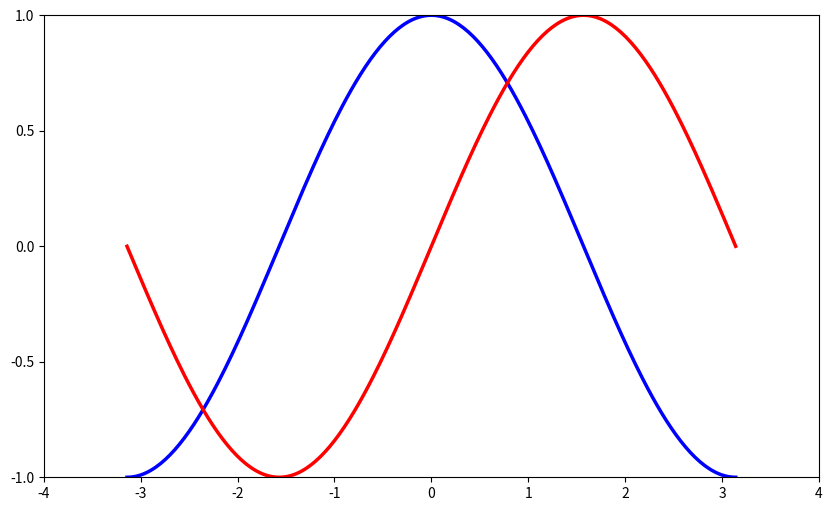

Recreate this plot in Python.
# 导入 matplotlib 的所有内容（nympy 可以用 np 这个名字来使用）
from pylab import *

# 创建一个 8 * 6 点（point）的图，并设置分辨率为 80
# figure(figsize=(8,6), dpi=80)
figure(figsize=(10,6), dpi=80)

# 创建一个新的 1 * 1 的子图，接下来的图样绘制在其中的第 1 块（也是唯一的一块）
subplot(1,1,1)

X = np.linspace(-np.pi, np.pi, 256,endpoint=True)
C,S = np.cos(X), np.sin(X)

# 绘制余弦曲线，使用蓝色的、连续的、宽度为 1 （像素）的线条
# plot(X, C, color="blue", linewidth=1.0, linestyle="-")
plot(X, C, color="blue", linewidth=2.5, linestyle="-")

# 绘制正弦曲线，使用绿色的、连续的、宽度为 1 （像素）的线条
# plot(X, S, color="green", linewidth=1.0, linestyle="-")
plot(X, S, color="red",  linewidth=2.5, linestyle="-")

# 设置横轴的上下限
xlim(-4.0,4.0)

# 设置横轴记号
xticks(np.linspace(-4,4,9,endpoint=True))

# 设置纵轴的上下限
ylim(-1.0,1.0)

# 设置纵轴记号
yticks(np.linspace(-1,1,5,endpoint=True))

# 以分辨率 72 来保存图片
# savefig("exercice_2.png",dpi=72)

# 在屏幕上显示
show()